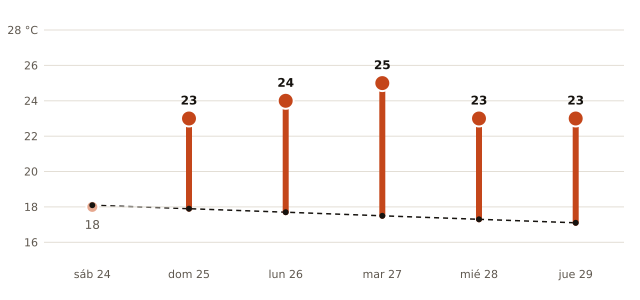

Source data for this figure (header and first rows):
fecha, máxima_prevista_C, máxima_normal_1991_2020_C
2026-10-24, 18, 18.1
2026-10-25, 23, 17.9
2026-10-26, 24, 17.7
2026-10-27, 25, 17.5
2026-10-28, 23, 17.3
2026-10-29, 23, 17.1
